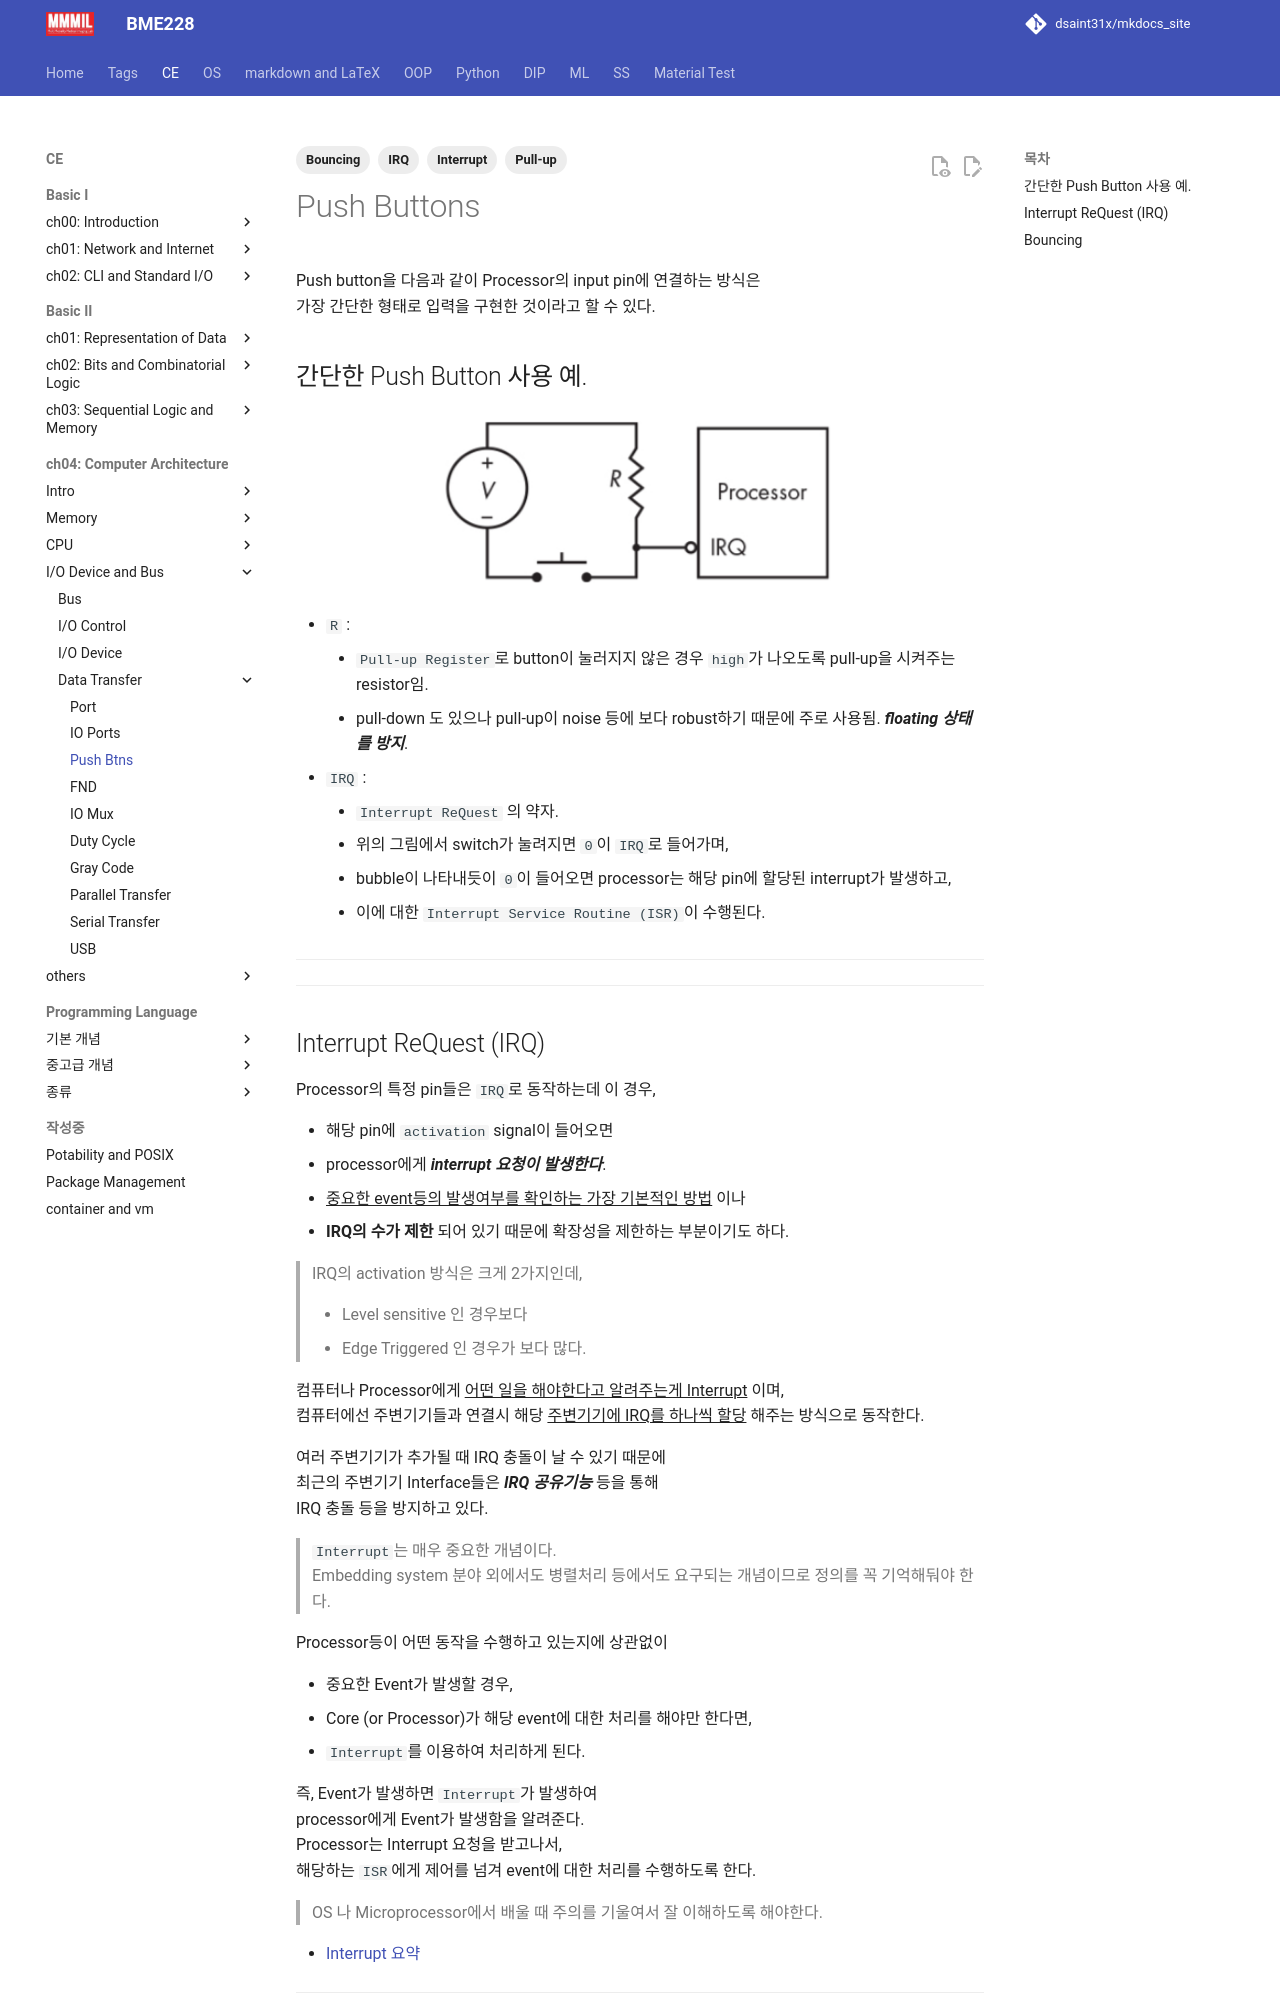

repository: dsaint31x/mkdocs_site · page: CE/ch06/ce06_1_02_push_button/index.html · generator: mkdocs

---
title: Push Button
tags: [Pull-up, IRQ, Interrupt, Bouncing]
---

# Push Buttons 

Push button을 다음과 같이 Processor의 input pin에 연결하는 방식은  
가장 간단한 형태로 입력을 구현한 것이라고 할 수 있다.

## 간단한 Push Button 사용 예.

![button](img/simple_pushbutton.png){style="display: block; margin: 0 auto; width:400px"}

* `R` :
    * `Pull-up Register`로 button이 눌러지지 않은 경우 `high`가 나오도록 pull-up을 시켜주는 resistor임.  
    * pull-down 도 있으나 pull-up이 noise 등에 보다 robust하기 때문에 주로 사용됨. ***floating 상태를 방지***.
* `IRQ` : 
    * `Interrupt ReQuest` 의 약자.  
    * 위의 그림에서 switch가 눌려지면 `0`이 `IRQ`로 들어가며, 
    * bubble이 나타내듯이 `0`이 들어오면 processor는 해당 pin에 할당된 interrupt가 발생하고, 
    * 이에 대한 `Interrupt Service Routine (ISR)`이 수행된다.

---

---
